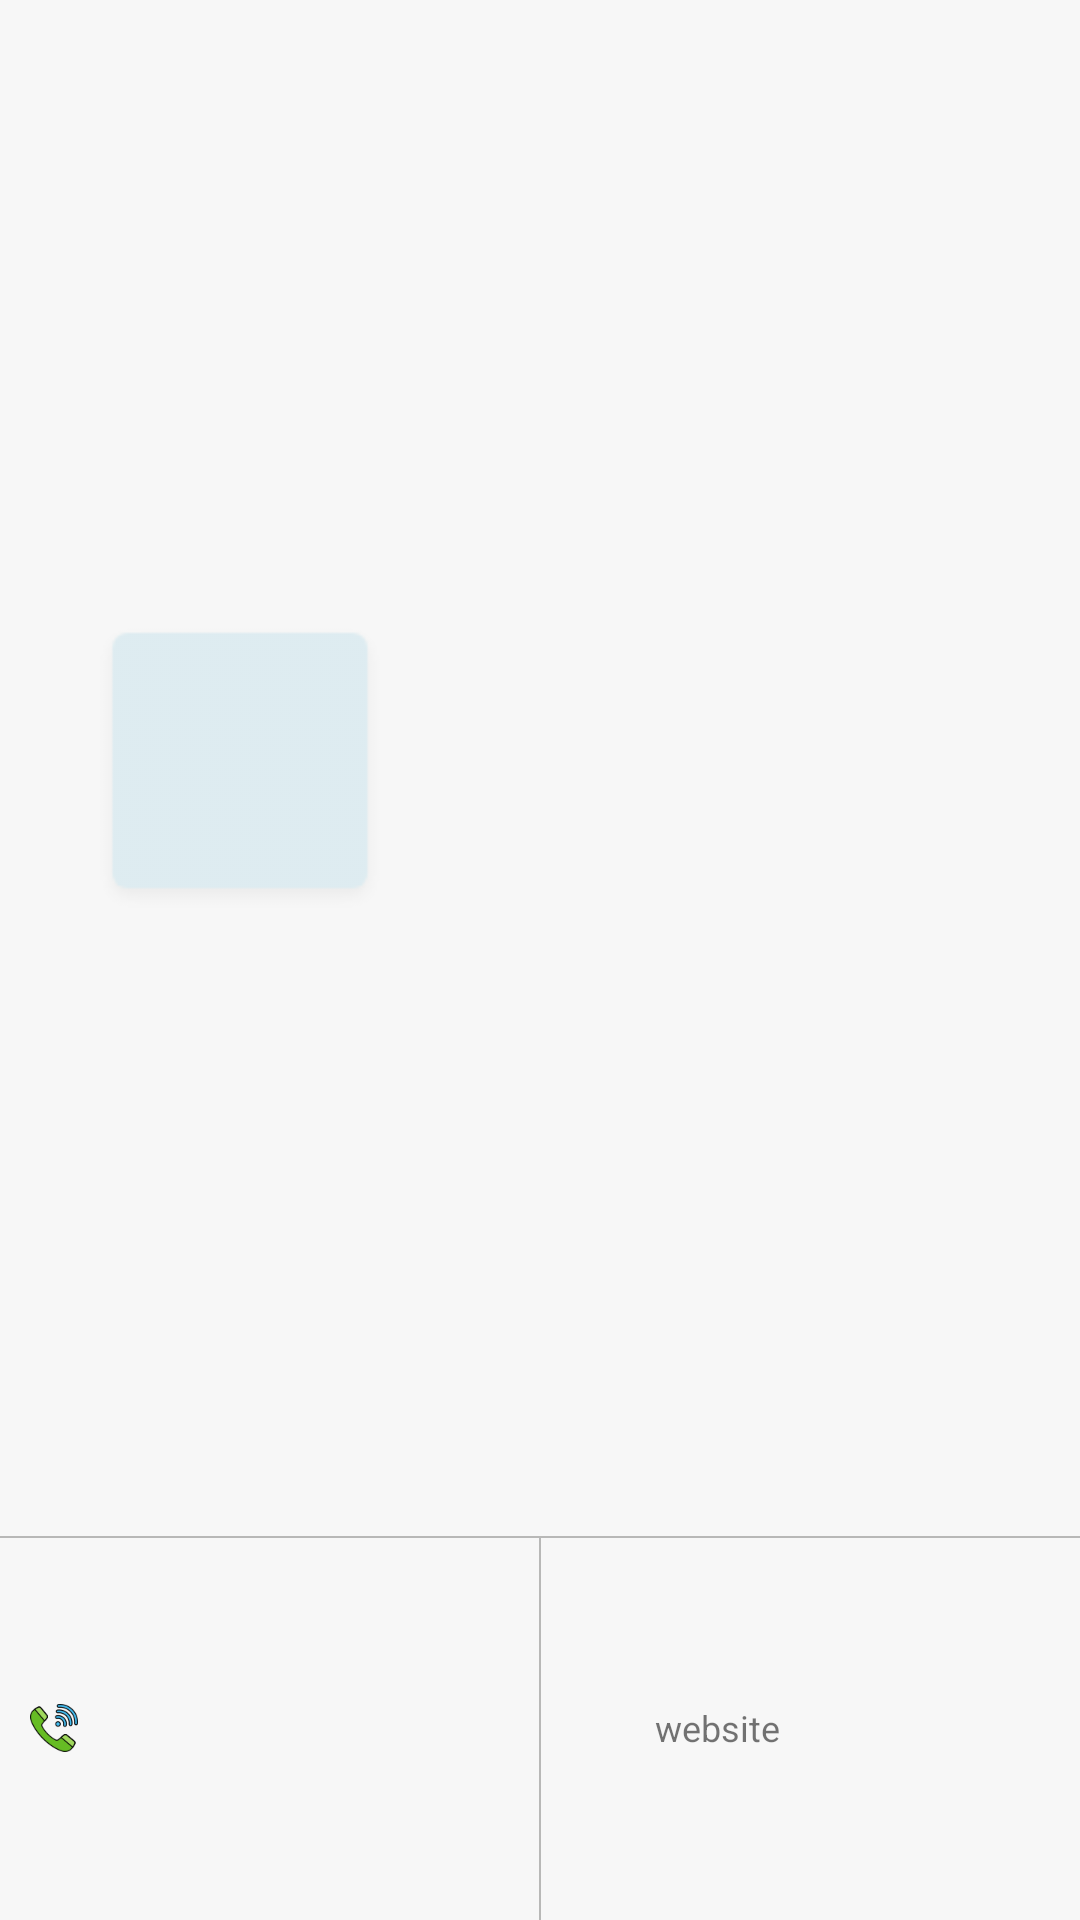

Here is an Android app screen rendered from its layout file. Give the layout XML and the strings, colors and styles it references.
<!-- AndroidManifest.xml: application theme Theme.Navigation -->
<!-- res/layout/custom_categories_list.xml -->
<?xml version="1.0" encoding="utf-8"?>
<LinearLayout
    xmlns:android="http://schemas.android.com/apk/res/android"
    android:layout_width="match_parent"
    android:layout_height="200dp"
    android:weightSum="5"
    android:orientation="vertical"
    android:id="@+id/main_relative"
    android:background="#f7f7f7"
    android:elevation="100dp">
    <RelativeLayout
        android:layout_weight="4"
        android:layout_width="match_parent"
        android:layout_height="0dp"
        >
        <ImageView
            android:layout_width="100dp"
            android:layout_height="100dp"
            android:layout_centerVertical="true"
            android:layout_marginStart="30dp"
            android:background="@drawable/shape"
            android:id="@+id/card_image"/>
        <LinearLayout
            android:layout_width="match_parent"
            android:layout_height="match_parent"
            android:layout_toEndOf="@+id/card_image"
            android:layout_marginStart="20dp"
            android:orientation="vertical">

            <TextView
                android:layout_width="wrap_content"
                android:layout_height="wrap_content"
                android:layout_marginStart="20dp"
                android:layout_marginTop="40dp"
                android:layout_marginEnd="10dp"
                android:textSize="15sp"
                android:textColor="#2b2b2b"
                android:id="@+id/main_text"/>
            <TextView
                android:layout_width="wrap_content"
                android:layout_height="wrap_content"
                android:layout_marginStart="20dp"
                android:layout_marginTop="20dp"
                android:layout_marginEnd="10dp"
                android:textSize="12sp"
                android:textColor="#2b2b2b"
                android:id="@+id/sub_text"/>

        </LinearLayout>

    </RelativeLayout>

    <RelativeLayout
        android:layout_weight="1"
        android:layout_width="match_parent"
        android:layout_height="0dp">

        <View
            android:layout_width="match_parent"
            android:layout_height="0.5dp"
            android:background="#b8b8b7"
            android:id="@+id/first_view"/>
        <View
            android:layout_width="0.5dp"
            android:layout_height="match_parent"
            android:layout_centerHorizontal="true"
            android:background="#b8b8b7"
            android:id="@+id/second_view"/>
        <LinearLayout
            android:id="@+id/linear_1"
            android:layout_width="match_parent"
            android:layout_height="match_parent"
            android:layout_toStartOf="@+id/second_view"
            android:background="?attr/selectableItemBackground"
            android:orientation="horizontal">
            <ImageView
                android:layout_width="16dp"
                android:layout_height="16dp"
                android:src="@drawable/calling_new"
                android:layout_marginStart="10dp"
                android:id="@+id/calling_image"
                android:layout_gravity="center_vertical"/>
            <TextView
                android:layout_width="wrap_content"
                android:layout_height="wrap_content"
                android:textSize="12sp"
                android:layout_gravity="center"
                android:layout_marginStart="5dp"
                android:id="@+id/phone_number"/>

        </LinearLayout>
        <LinearLayout
            android:id="@+id/linear_2"
            android:layout_width="match_parent"
            android:layout_height="match_parent"
            android:layout_toEndOf="@id/second_view"
            android:background="?attr/selectableItemBackground"
            >
        <ImageView
            android:layout_width="18dp"
            android:layout_height="18dp"
            android:src="@drawable/website"
            android:layout_marginStart="12dp"
            android:layout_gravity="center_vertical"
            />
        <TextView
            android:layout_width="wrap_content"
            android:layout_height="wrap_content"
            android:textSize="12sp"
            android:text="@string/website"
            android:id="@+id/website"
            android:layout_gravity="center_vertical"
            android:layout_marginStart="8dp"
            />

        </LinearLayout>
    </RelativeLayout>

</LinearLayout>
<!-- resources referenced by this layout -->
<resources>
  <!-- drawable calling_new: png bitmap (drawable, 5190 bytes) -->
  <!-- drawable shape: png bitmap (drawable-mdpi, 1432 bytes) -->
  <string name="website">website</string>
  <style name="Theme.Navigation" parent="Theme.MaterialComponents.DayNight.NoActionBar">
          
          <item name="colorPrimary">@color/purple_500</item>
          <item name="colorPrimaryVariant">@color/purple_700</item>
          <item name="colorOnPrimary">@color/white_sub</item>
          
          <item name="colorSecondary">@color/teal_200</item>
          <item name="colorSecondaryVariant">@color/teal_700</item>
          <item name="colorOnSecondary">@color/black</item>
          
          <item name="android:statusBarColor" tools:targetApi="l">@color/tab_light</item>
          
      </style>
  <color name="purple_500">#FF6200EE</color>
  <color name="purple_700">#FF3700B3</color>
  <color name="white_sub">#f2f2f2</color>
  <color name="teal_200">#FF03DAC5</color>
  <color name="teal_700">#FF018786</color>
  <color name="black">#000</color>
  <color name="tab_light">#3282B8</color>
</resources>
